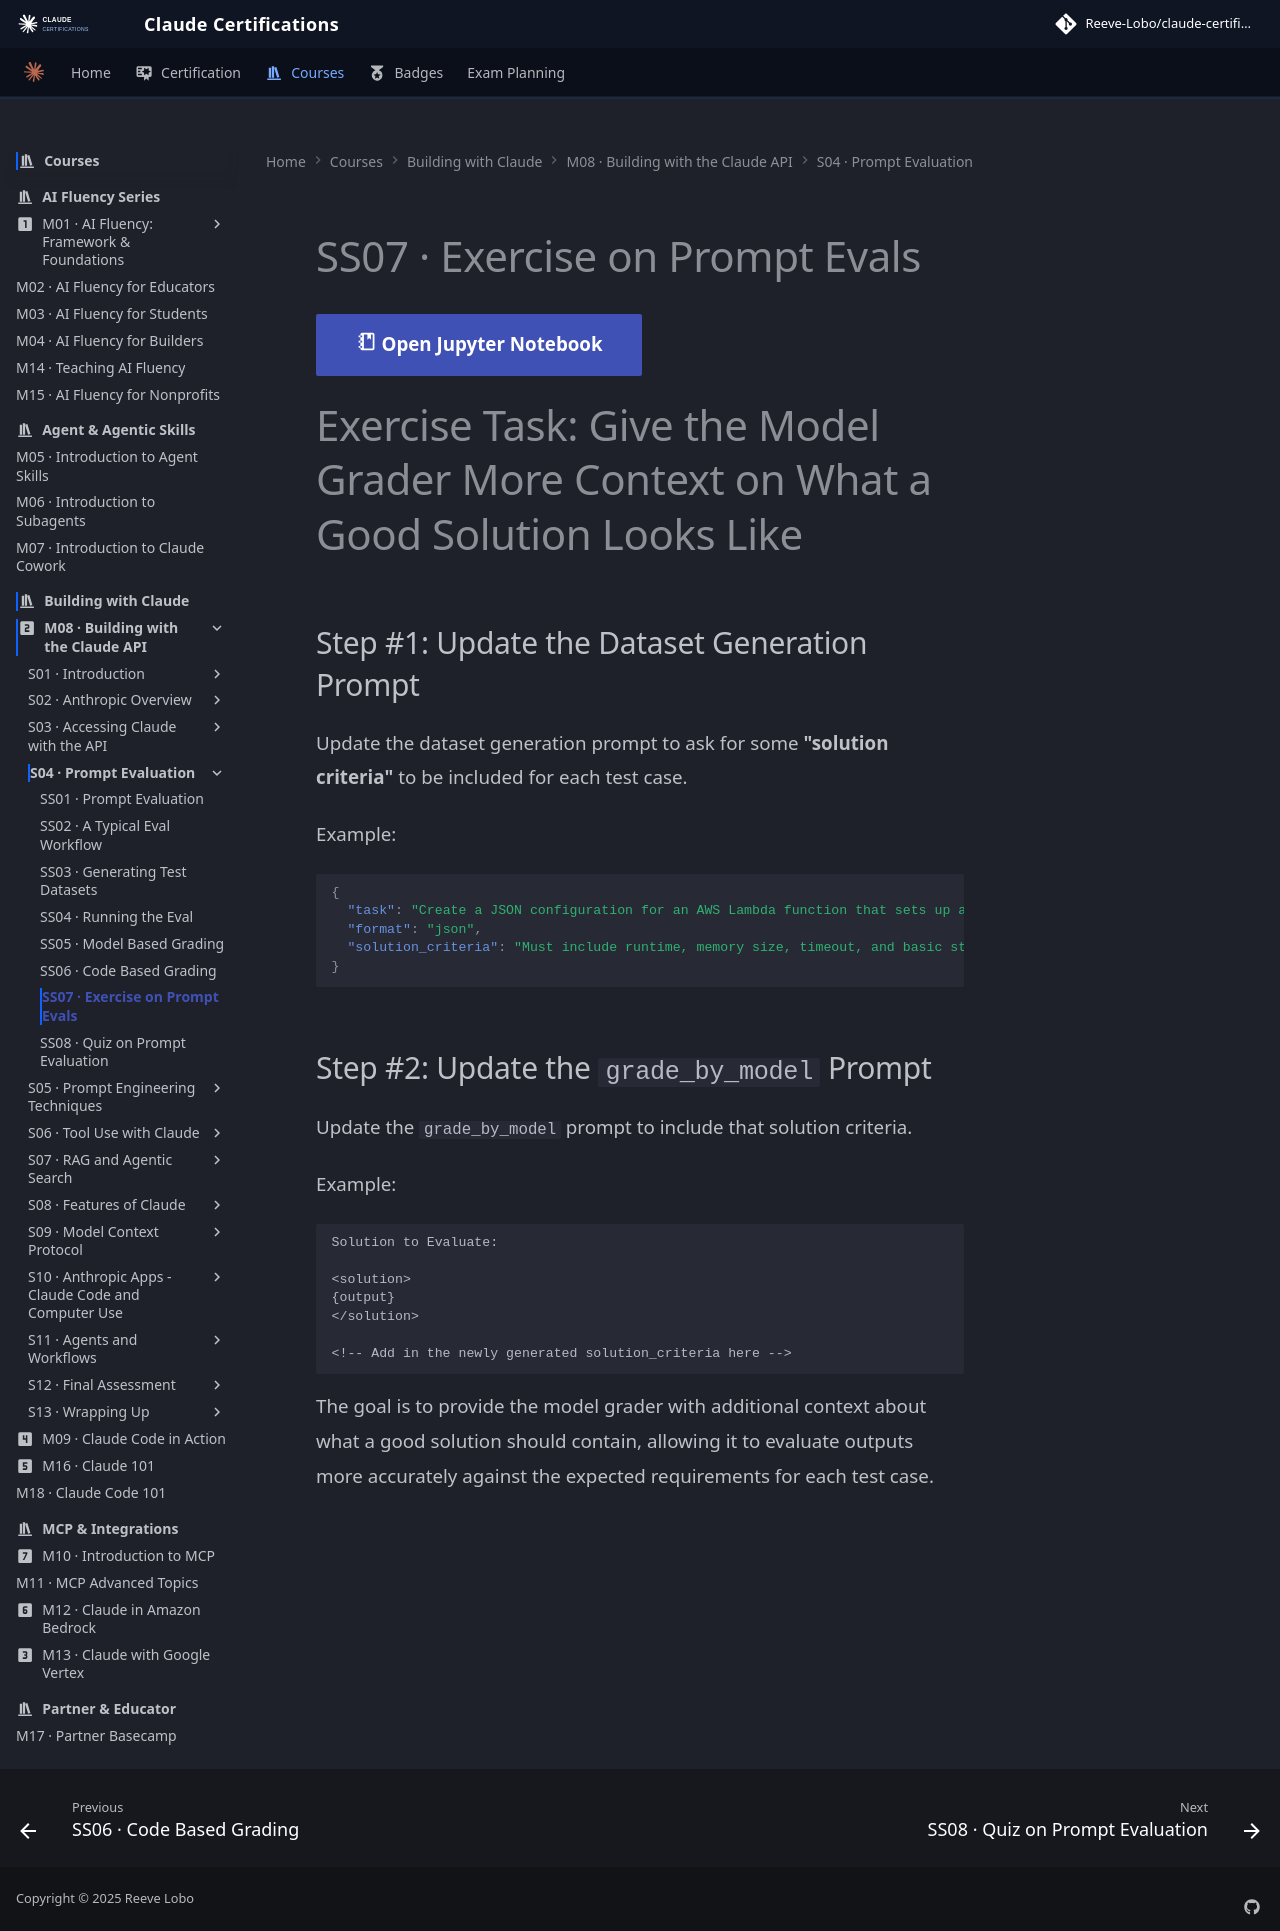

repository: reevelobo/anthropic-certified · page: modules/m08_building_with_the_claude_api/s04_prompt_evaluation/ss07_exercise_on_prompt_evals/index.html · generator: mkdocs

# SS07 · Exercise on Prompt Evals

[:material-notebook-outline: Open Jupyter Notebook](../../notebooks/10.prompt_evals_exercise.ipynb){ .md-button .md-button--primary }

# Exercise Task: Give the Model Grader More Context on What a Good Solution Looks Like

## Step #1: Update the Dataset Generation Prompt

Update the dataset generation prompt to ask for some **"solution criteria"** to be included for each test case.

Example:

```json
{
  "task": "Create a JSON configuration for an AWS Lambda function that sets up a basic Python runtime with a memory allocation of 512MB and a timeout of 10 seconds",
  "format": "json",
  "solution_criteria": "Must include runtime, memory size, timeout, and basic structure for AWS Lambda configuration"
}
```

## Step #2: Update the `grade_by_model` Prompt

Update the `grade_by_model` prompt to include that solution criteria.

Example:

```text
Solution to Evaluate:

<solution>
{output}
</solution>

<!-- Add in the newly generated solution_criteria here -->
```

The goal is to provide the model grader with additional context about what a good solution should contain, allowing it to evaluate outputs more accurately against the expected requirements for each test case.
